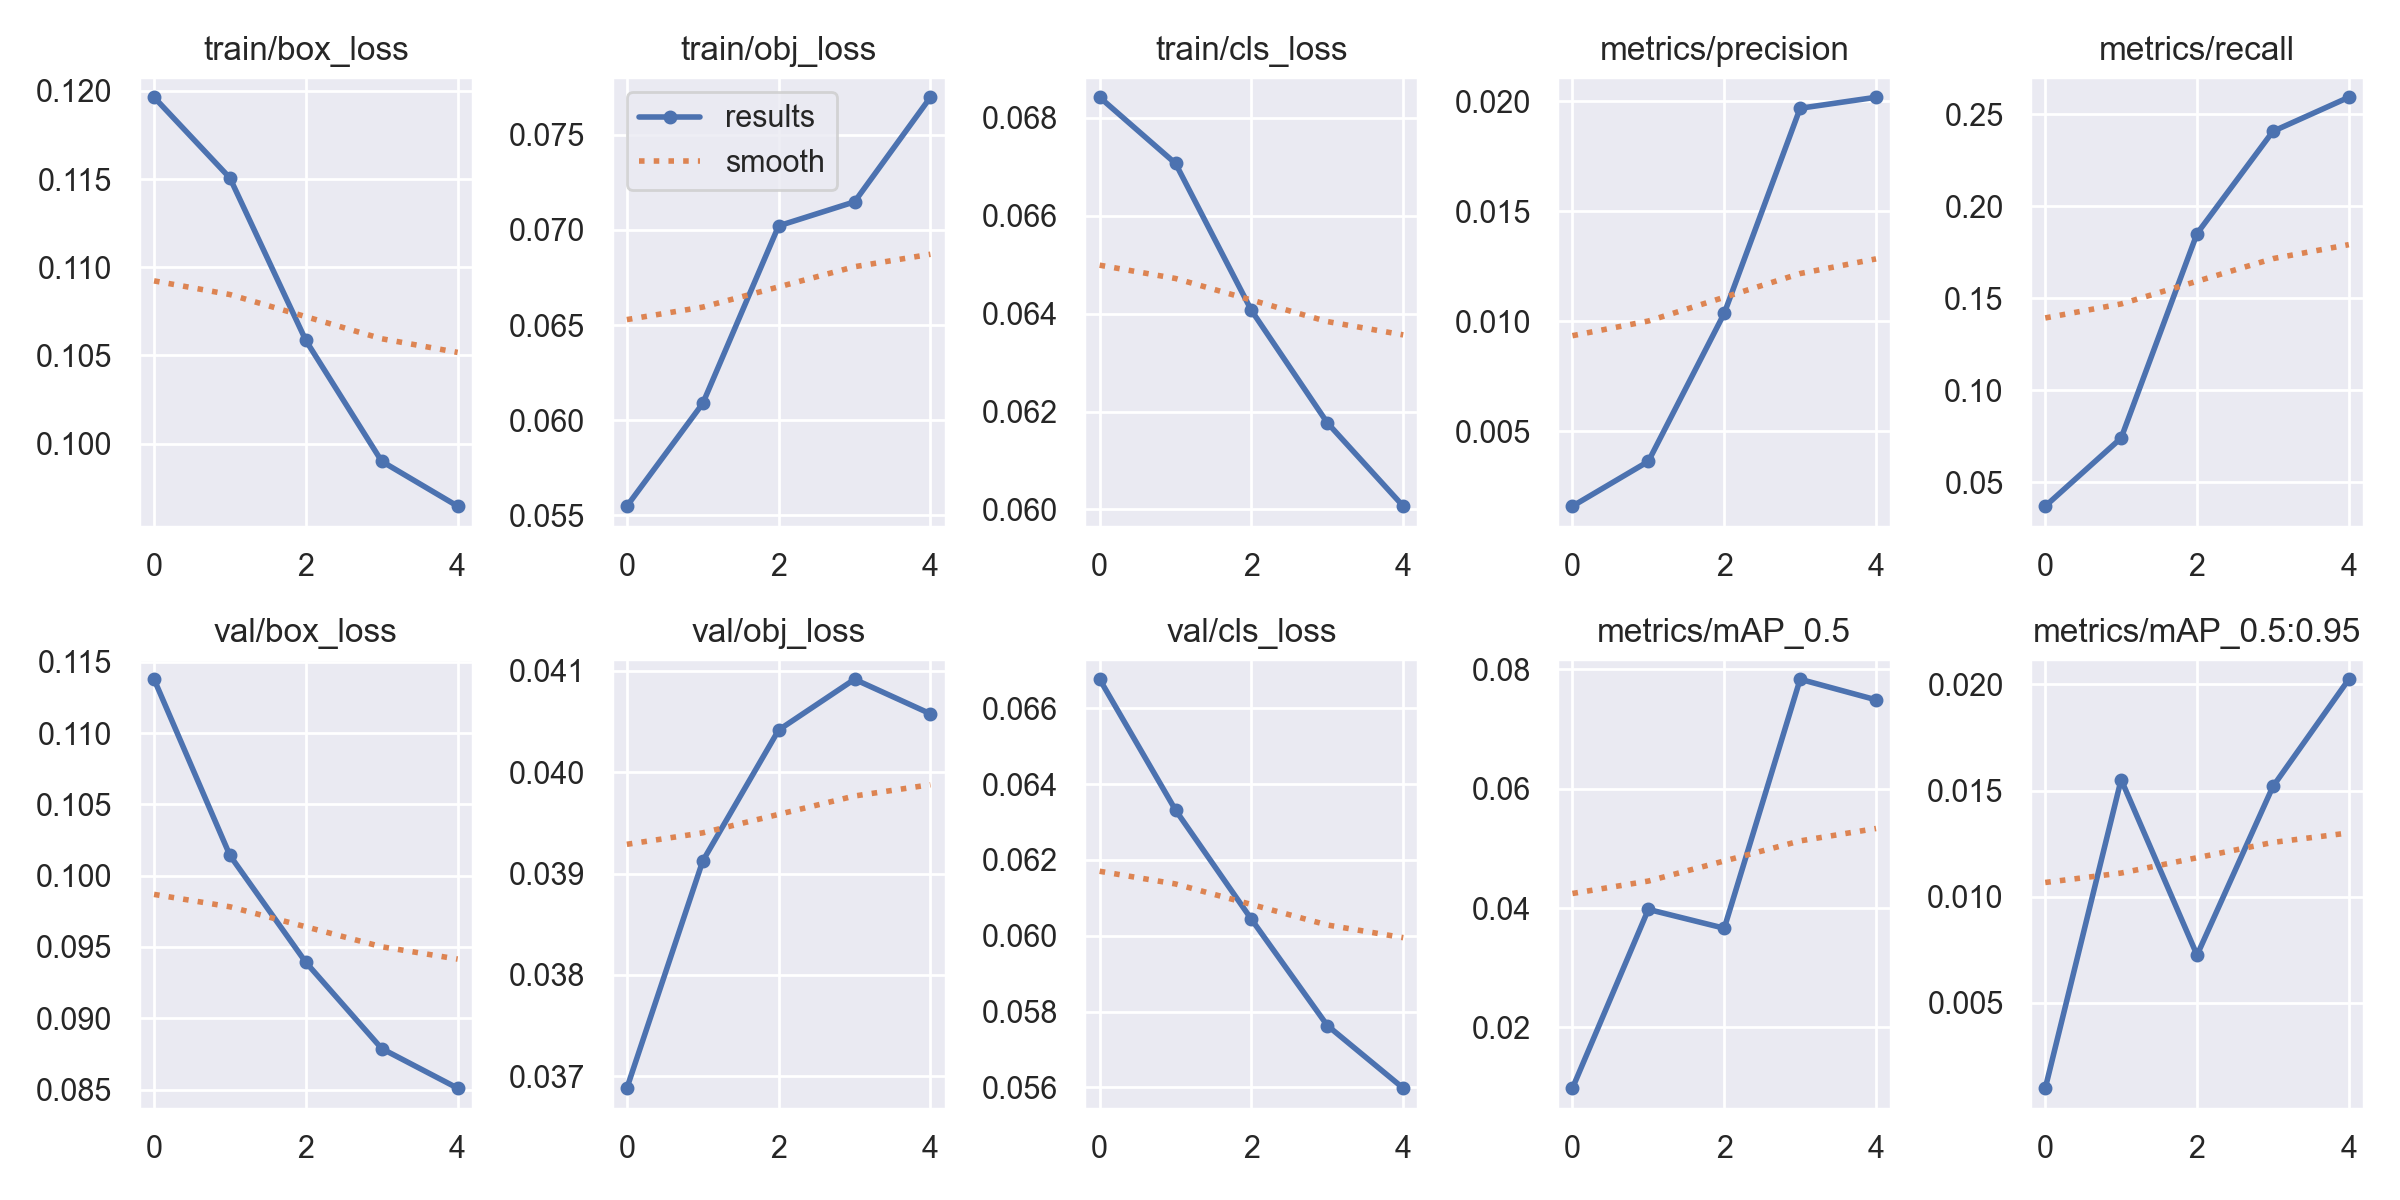

Source data for this figure (header and first rows):
epoch, train/box_loss, train/obj_loss, train/cls_loss, metrics/precision, metrics/recall, metrics/mAP_0.5, metrics/mAP_0.5:0.95, val/box_loss, val/obj_loss, val/cls_loss, x/lr0, x/lr1, x/lr2
0, 0.1196, 0.05549, 0.06842, 0.00161, 0.03704, 0.00984, 0.000984, 0.1138, 0.03688, 0.06677, 0.0874, 0.0014, 0.0014
1, 0.1151, 0.06088, 0.06707, 0.003643, 0.07407, 0.03977, 0.01552, 0.1014, 0.03912, 0.06332, 0.07333, 0.002326, 0.002326
2, 0.1058, 0.07021, 0.06406, 0.01036, 0.1852, 0.03662, 0.007251, 0.09392, 0.04042, 0.06044, 0.05866, 0.002658, 0.002658
3, 0.09899, 0.07147, 0.06177, 0.01967, 0.2407, 0.07829, 0.01519, 0.08787, 0.04092, 0.05763, 0.0434, 0.002395, 0.002395
4, 0.09645, 0.07696, 0.06007, 0.02017, 0.2593, 0.07485, 0.02024, 0.0851, 0.04058, 0.05598, 0.02754, 0.001539, 0.001539
